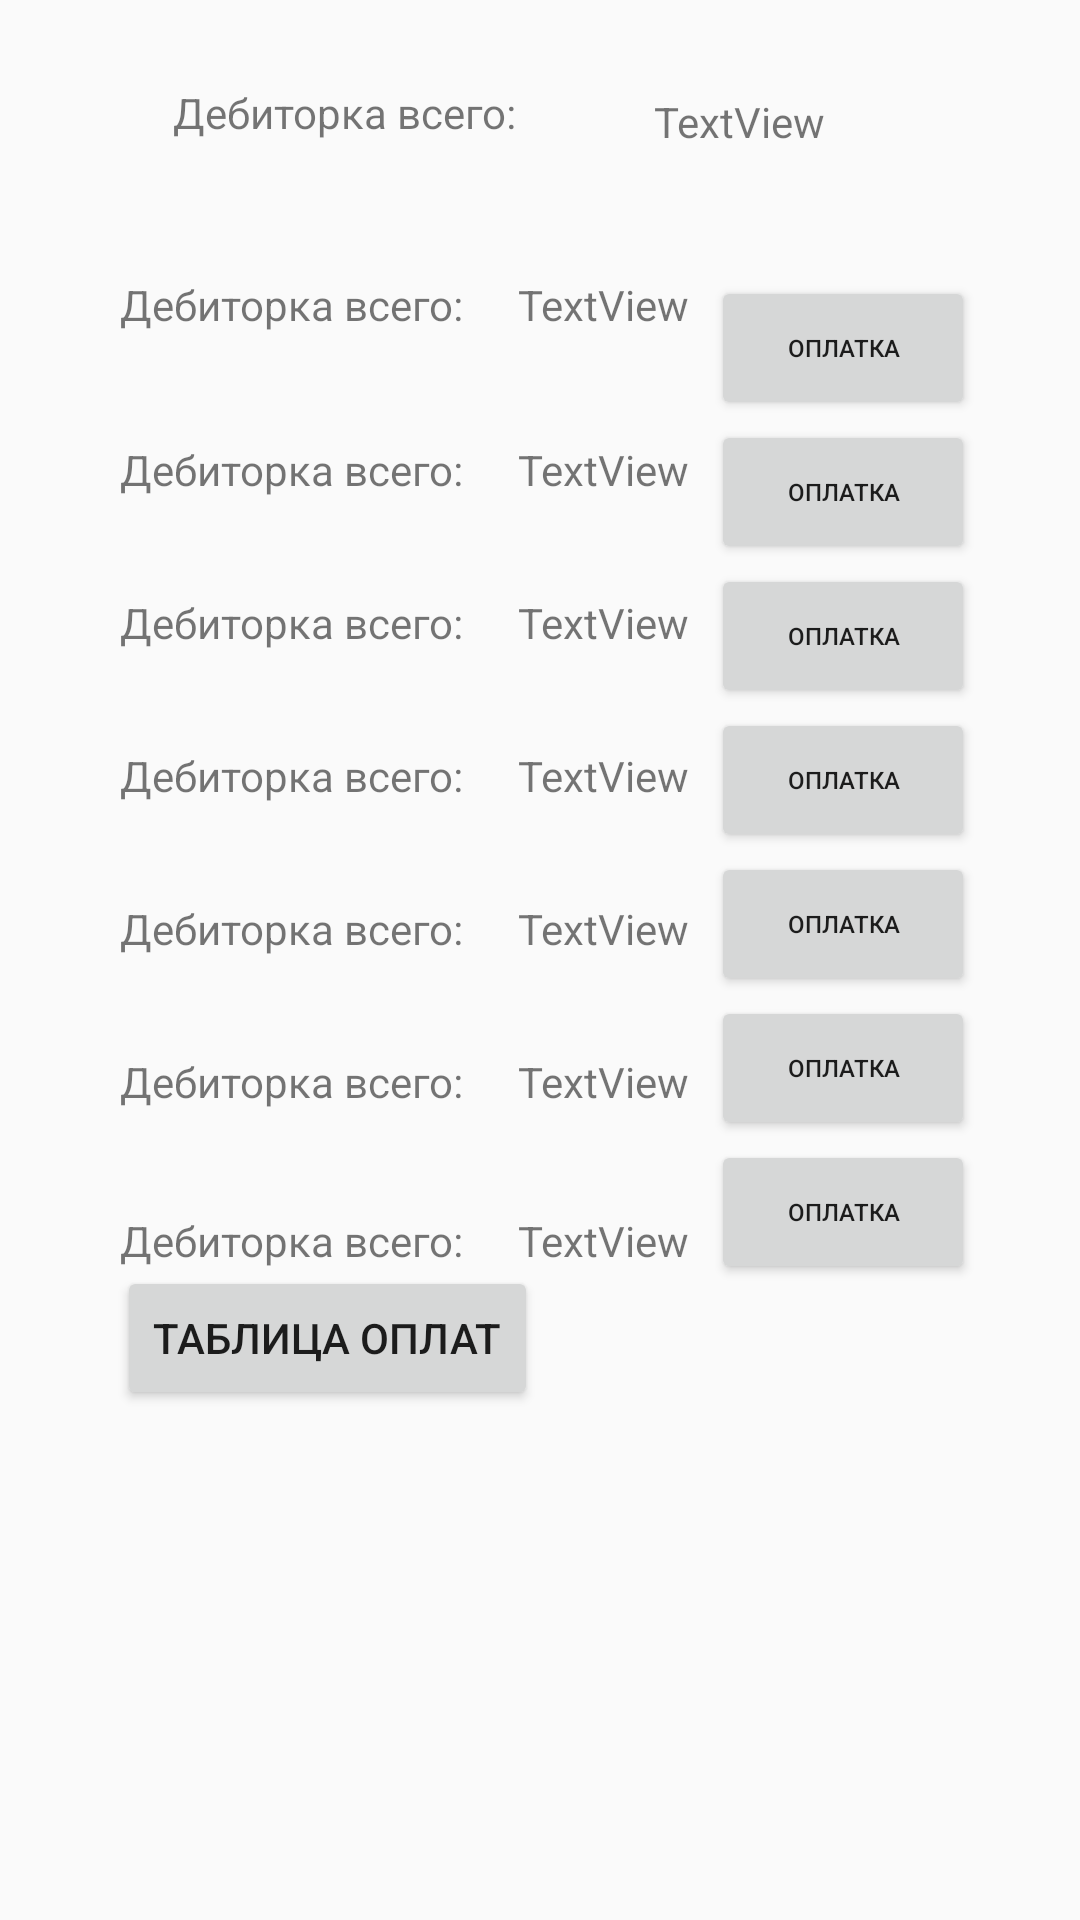

This screen was rendered from an Android layout file. Write that file and the resources it references.
<!-- AndroidManifest.xml: application theme AppTheme -->
<!-- res/layout/activity_debitors.xml -->
<?xml version="1.0" encoding="utf-8"?>
<androidx.constraintlayout.widget.ConstraintLayout xmlns:android="http://schemas.android.com/apk/res/android"
    xmlns:app="http://schemas.android.com/apk/res-auto"
    xmlns:tools="http://schemas.android.com/tools"
    android:layout_width="match_parent"
    android:layout_height="match_parent"
    tools:context=".Debitors">

    <TextView
        android:id="@+id/textView15"
        android:layout_width="wrap_content"
        android:layout_height="wrap_content"
        android:layout_marginStart="40dp"
        android:text="Дебиторка всего:"
        app:layout_constraintBaseline_toBaselineOf="@+id/debitorka2"
        app:layout_constraintStart_toStartOf="parent" />

    <TextView
        android:id="@+id/debitorka3"
        android:layout_width="wrap_content"
        android:layout_height="wrap_content"
        android:layout_marginStart="18dp"
        android:layout_marginTop="36dp"
        android:inputType="numberDecimal"
        android:text="TextView"
        app:layout_constraintStart_toEndOf="@+id/textView16"
        app:layout_constraintTop_toBottomOf="@+id/debitorka2" />

    <TextView
        android:id="@+id/debitorka4"
        android:layout_width="wrap_content"
        android:layout_height="wrap_content"
        android:layout_marginStart="18dp"
        android:layout_marginTop="32dp"
        android:inputType="numberDecimal"
        android:text="TextView"
        app:layout_constraintStart_toEndOf="@+id/textView17"
        app:layout_constraintTop_toBottomOf="@+id/debitorka3" />

    <TextView
        android:id="@+id/debitorka5"
        android:layout_width="wrap_content"
        android:layout_height="wrap_content"
        android:layout_marginStart="18dp"
        android:layout_marginTop="32dp"
        android:inputType="numberDecimal"
        android:text="TextView"
        app:layout_constraintStart_toEndOf="@+id/textView18"
        app:layout_constraintTop_toBottomOf="@+id/debitorka4" />

    <TextView
        android:id="@+id/debitorka6"
        android:layout_width="wrap_content"
        android:layout_height="wrap_content"
        android:layout_marginStart="18dp"
        android:layout_marginTop="32dp"
        android:inputType="numberDecimal"
        android:text="TextView"
        app:layout_constraintStart_toEndOf="@+id/textView19"
        app:layout_constraintTop_toBottomOf="@+id/debitorka5" />

    <TextView
        android:id="@+id/debitorka7"
        android:layout_width="wrap_content"
        android:layout_height="wrap_content"
        android:layout_marginStart="18dp"
        android:layout_marginTop="32dp"
        android:inputType="numberDecimal"
        android:text="TextView"
        app:layout_constraintStart_toEndOf="@+id/textView20"
        app:layout_constraintTop_toBottomOf="@+id/debitorka6" />

    <TextView
        android:id="@+id/textView21"
        android:layout_width="wrap_content"
        android:layout_height="wrap_content"
        android:layout_marginStart="40dp"
        android:text="Дебиторка всего:"
        app:layout_constraintBaseline_toBaselineOf="@+id/debitorka8"
        app:layout_constraintStart_toStartOf="parent" />

    <TextView
        android:id="@+id/debitorka8"
        android:layout_width="wrap_content"
        android:layout_height="wrap_content"
        android:layout_marginStart="18dp"
        android:layout_marginTop="34dp"
        android:inputType="numberDecimal"
        android:text="TextView"
        app:layout_constraintStart_toEndOf="@+id/textView21"
        app:layout_constraintTop_toBottomOf="@+id/debitorka7" />

    <TextView
        android:id="@+id/textView20"
        android:layout_width="wrap_content"
        android:layout_height="wrap_content"
        android:layout_marginStart="40dp"
        android:text="Дебиторка всего:"
        app:layout_constraintBaseline_toBaselineOf="@+id/debitorka7"
        app:layout_constraintStart_toStartOf="parent" />

    <TextView
        android:id="@+id/textView19"
        android:layout_width="wrap_content"
        android:layout_height="wrap_content"
        android:layout_marginStart="40dp"
        android:text="Дебиторка всего:"
        app:layout_constraintBaseline_toBaselineOf="@+id/debitorka6"
        app:layout_constraintStart_toStartOf="parent" />

    <TextView
        android:id="@+id/textView18"
        android:layout_width="wrap_content"
        android:layout_height="wrap_content"
        android:layout_marginStart="40dp"
        android:text="Дебиторка всего:"
        app:layout_constraintBaseline_toBaselineOf="@+id/debitorka5"
        app:layout_constraintStart_toStartOf="parent" />

    <TextView
        android:id="@+id/textView17"
        android:layout_width="wrap_content"
        android:layout_height="wrap_content"
        android:layout_marginStart="40dp"
        android:text="Дебиторка всего:"
        app:layout_constraintBaseline_toBaselineOf="@+id/debitorka4"
        app:layout_constraintStart_toStartOf="parent" />

    <TextView
        android:id="@+id/textView16"
        android:layout_width="wrap_content"
        android:layout_height="wrap_content"
        android:layout_marginStart="40dp"
        android:text="Дебиторка всего:"
        app:layout_constraintBaseline_toBaselineOf="@+id/debitorka3"
        app:layout_constraintStart_toStartOf="parent" />

    <TextView
        android:id="@+id/debitorka2"
        android:layout_width="wrap_content"
        android:layout_height="wrap_content"
        android:layout_marginStart="18dp"
        android:layout_marginTop="45dp"
        android:inputType="numberDecimal"
        android:text="TextView"
        app:layout_constraintStart_toEndOf="@+id/textView15"
        app:layout_constraintTop_toBottomOf="@+id/textView13" />

    <TextView
        android:id="@+id/textView13"
        android:layout_width="wrap_content"
        android:layout_height="wrap_content"
        android:layout_marginStart="58dp"
        android:layout_marginTop="28dp"
        android:layout_marginEnd="58dp"
        android:text="Дебиторка всего:"
        app:layout_constraintEnd_toEndOf="@+id/debitorka2"
        app:layout_constraintStart_toStartOf="parent"
        app:layout_constraintTop_toTopOf="parent" />

    <TextView
        android:id="@+id/debitorka"
        android:layout_width="wrap_content"
        android:layout_height="wrap_content"
        android:layout_marginTop="31dp"
        android:layout_marginEnd="85dp"
        android:inputType="numberDecimal"
        android:text="TextView"
        app:layout_constraintEnd_toEndOf="parent"
        app:layout_constraintTop_toTopOf="parent" />

    <Button
        android:id="@+id/button5"
        android:layout_width="wrap_content"
        android:layout_height="wrap_content"
        android:layout_marginTop="61dp"
        android:layout_marginEnd="35dp"
        android:layout_marginBottom="58dp"
        android:text="Оплатка"
        android:textSize="8sp"
        app:layout_constraintBottom_toTopOf="@+id/debitorka4"
        app:layout_constraintEnd_toEndOf="parent"
        app:layout_constraintTop_toTopOf="@+id/debitorka" />

    <Button
        android:id="@+id/button10"
        android:layout_width="wrap_content"
        android:layout_height="wrap_content"
        android:text="Оплатка"
        android:textSize="8sp"
        app:layout_constraintStart_toStartOf="@+id/button6"
        app:layout_constraintTop_toBottomOf="@+id/button6" />

    <Button
        android:id="@+id/button8"
        android:layout_width="wrap_content"
        android:layout_height="wrap_content"
        android:layout_marginTop="48dp"
        android:text="Оплатка"
        android:textSize="8sp"
        app:layout_constraintStart_toStartOf="@+id/button9"
        app:layout_constraintTop_toTopOf="@+id/button9" />

    <Button
        android:id="@+id/button9"
        android:layout_width="wrap_content"
        android:layout_height="wrap_content"
        android:text="Оплатка"
        android:textSize="8sp"
        app:layout_constraintStart_toStartOf="@+id/button10"
        app:layout_constraintTop_toBottomOf="@+id/button10" />

    <Button
        android:id="@+id/button11"
        android:layout_width="wrap_content"
        android:layout_height="wrap_content"
        android:text="Оплатка"
        android:textSize="8sp"
        app:layout_constraintStart_toStartOf="@+id/button8"
        app:layout_constraintTop_toBottomOf="@+id/button8" />

    <Button
        android:id="@+id/button7"
        android:layout_width="wrap_content"
        android:layout_height="wrap_content"
        android:text="Оплатка"
        android:textSize="8sp"
        app:layout_constraintStart_toStartOf="@+id/button5"
        app:layout_constraintTop_toBottomOf="@+id/button5" />

    <Button
        android:id="@+id/button6"
        android:layout_width="wrap_content"
        android:layout_height="wrap_content"
        android:text="Оплатка"
        android:textSize="8sp"
        app:layout_constraintStart_toStartOf="@+id/button7"
        app:layout_constraintTop_toBottomOf="@+id/button7" />

    <Button
        android:id="@+id/button12"
        android:layout_width="wrap_content"
        android:layout_height="wrap_content"
        android:layout_marginStart="39dp"
        android:layout_marginBottom="170dp"
        android:text="Таблица оплат"
        app:layout_constraintBottom_toBottomOf="parent"
        app:layout_constraintStart_toStartOf="parent" />

</androidx.constraintlayout.widget.ConstraintLayout>
<!-- resources referenced by this layout -->
<resources>
  <style name="AppTheme" parent="Theme.AppCompat.Light.DarkActionBar">
          
          <item name="colorPrimary">@color/colorPrimary</item>
          <item name="colorPrimaryDark">@color/colorPrimaryDark</item>
          <item name="colorAccent">@color/colorAccent</item>
  
      </style>
  <color name="colorPrimary">#FD6C3E</color>
  <color name="colorPrimaryDark">#3700B3</color>
  <color name="colorAccent">#B3B8B8</color>
</resources>
